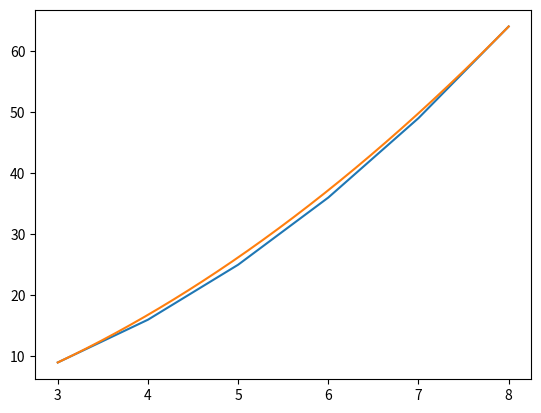

Write Python code to recreate this figure.
import numpy as np
import matplotlib.pyplot as plt
import sympy as sp
from sympy import symbols, Eq, solve

x_values = [3.0, 4.0, 5.0, 6.0, 7.0, 8.0]
y_values = [9.0, 16.0 , 25.0, 36.0, 49.0, 64.0]
plt.plot(x_values, y_values)

t = sp.symbols('t')

print("Now for the x values")
n = len(x_values)
rows=n-1
cols=n-1

p_1_x = [[1 for _ in range(cols)] for _ in range(rows)]
x_save=[]
#for k in range (n-1) : 
#print("Stage"+str(k))
for i in range (rows):
    for j in range(cols):  # Use n - 1 since you're comparing with the next element
       p_1_x[i][j] = x_values[j] + (x_values[j + 1] - x_values[j]) * t
       x_values[j] =p_1_x[i][j]

print("Printing the x-matrix for our method")
for i in range(rows):
    for j in range(cols):
        print(f"<{i}, {j}>: {p_1_x[i][j]}", end="  ")
    print() 
    
print("Now to extract the end equation")

solve_x=p_1_x[n-2][0]
sp.pprint(solve_x)

print("Generate t values using numpy.linspace")
t_values = np.linspace(0, 1, num=500)  # Generate 11 values between 0 and 1
print(t_values)
print(" Substitute t values and solve")

x_calc=[]
for t_val in t_values:
    solution = solve_x.subs(t, t_val)
    x_calc.append(solution)
    print(f"t = {t_val:.2f}: Solution = {solution:.4f}")

print(x_calc)



print("Now for the y values")

p_1_y = [[1 for _ in range(cols)] for _ in range(rows)]

#for k in range (n-1) : 
#print("Stage"+str(k))
for i in range (rows):
    for j in range(cols):  # Use n - 1 since you're comparing with the next element
       p_1_y[i][j] = y_values[j] + (y_values[j + 1] - y_values[j]) * t
       y_values[j] =p_1_y[i][j]
       
print("Printing the y-matrix for our method")
for i in range(rows):
    for j in range(cols):
        print(f"<{i}, {j}>: {p_1_y[i][j]}", end="  ")
    print() 
    
print("Now to extract the end equation")

solve_y=p_1_y[n-2][0]
sp.pprint(solve_y)

print("Generate t values using numpy.linspace")

print(" Substitute t values and solve")

y_calc=[]
for t_val in t_values:
    solution = solve_y.subs(t, t_val)
    y_calc.append(solution)
    print(f"t = {t_val:.2f}: Solution = {solution:.4f}")

print(y_calc)

plt.plot(x_calc,y_calc)




'''
# Combine x_calc and y_calc into a single numpy array
data = np.column_stack((x_calc, y_calc))
print(data)


import csv


# Specify the file name
csv_file = "output_data.csv"

# Write the data to the CSV file
with open(csv_file, mode='w', newline='') as file:
    writer = csv.writer(file)
    writer.writerow(['x_calc', 'y_calc'])  # Write header row
    writer.writerows(data)      # Write the data rows

print(f"Data written to {csv_file}")


x_values = [1.0, 2.0, 3.0, 7.0,9.0]
y_values = [3.0,6.0,9.0,49.0,81.0]

# Combine x_calc and y_calc into a single numpy array
data = np.column_stack((x_values, y_values))
print(data)

# Specify the file name
csv_file = "output_data_1.csv"

# Write the data to the CSV file
with open(csv_file, mode='w', newline='') as file:
    writer = csv.writer(file)
    writer.writerow(['x_values', 'y_values'])  # Write header row
    writer.writerows(data)      # Write the data rows

print(f"Data written to {csv_file}")




'''
